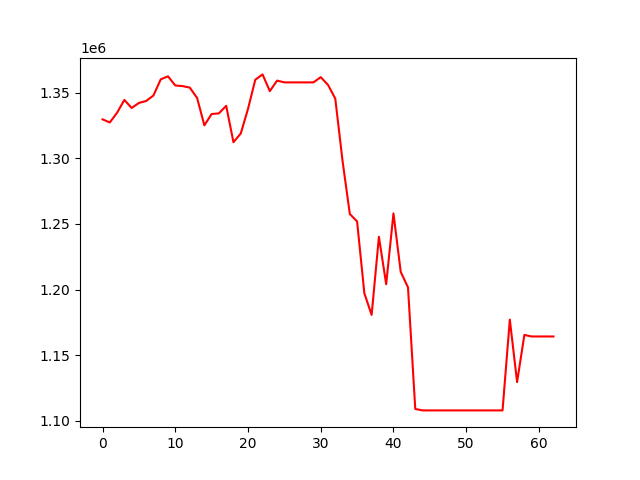

Source data for this figure (header and first rows):
, 0
0, 1329740
1, 1327385
2, 1334810
3, 1344553
4, 1338429
5, 1342260
6, 1343760
7, 1347926
8, 1360227
9, 1362548
10, 1355553
11, 1355104
12, 1353900
13, 1346063
14, 1325182
15, 1333787
16, 1334320
17, 1340070
18, 1312313
19, 1318927
20, 1337687
21, 1359915
22, 1364005
23, 1351251
24, 1359269
25, 1357923
26, 1357923
27, 1357923
28, 1357923
29, 1357923
30, 1361907
31, 1356016
32, 1345548
33, 1298094
34, 1257640
35, 1251946
36, 1197163
37, 1180728
38, 1240250
39, 1204098
40, 1258077
41, 1213476
42, 1201677
43, 1109044
44, 1107947
45, 1107947
46, 1107947
47, 1107947
48, 1107947
49, 1107947
50, 1107947
51, 1107947
52, 1107947
53, 1107947
54, 1107947
55, 1107947
56, 1177129
57, 1129528
58, 1165445
59, 1164284
... 3 more rows
